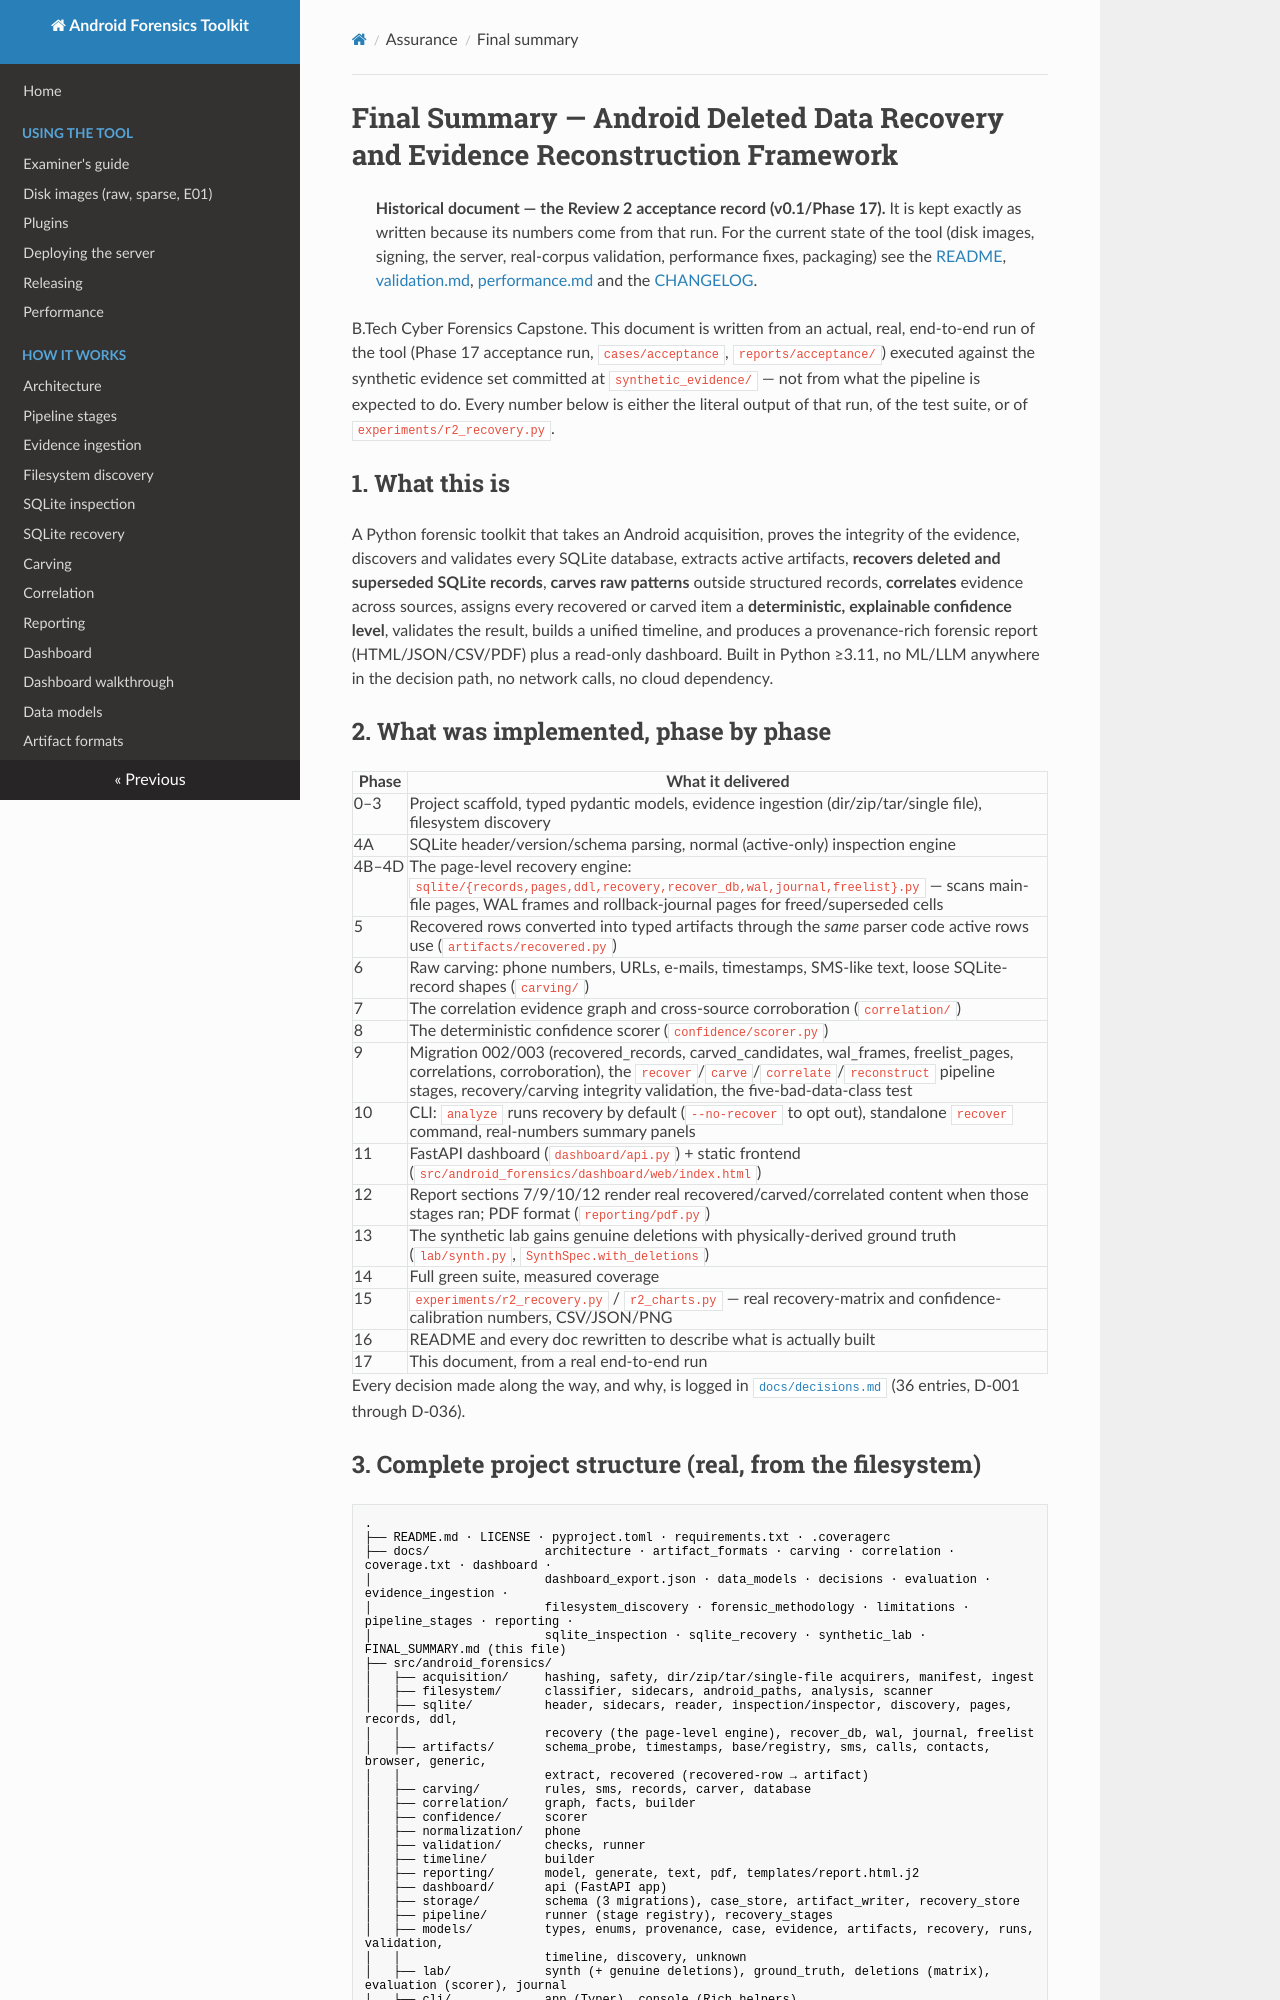

repository: MithranHarsha/Android-Forensic-Analysis-Toolkit · page: FINAL_SUMMARY/index.html · generator: mkdocs

# Final Summary — Android Deleted Data Recovery and Evidence Reconstruction Framework

> **Historical document — the Review 2 acceptance record (v0.1/Phase 17).** It is kept exactly as written because its numbers come from
> that run. For the current state of the tool (disk images, signing, the server, real-corpus validation, performance fixes, packaging)
> see the [README](https://github.com/MithranHarsha/Android-Forensic-Analysis-Toolkit#readme), [validation.md](validation.md), [performance.md](performance.md) and the [CHANGELOG](https://github.com/MithranHarsha/Android-Forensic-Analysis-Toolkit/blob/main/CHANGELOG.md).

B.Tech Cyber Forensics Capstone. This document is written from an actual, real, end-to-end run of the tool (Phase 17
acceptance run, `cases/acceptance`, `reports/acceptance/`) executed against the synthetic evidence set committed at
`synthetic_evidence/` — not from what the pipeline is expected to do. Every number below is either the literal output of
that run, of the test suite, or of `experiments/r2_recovery.py`.

## 1. What this is

A Python forensic toolkit that takes an Android acquisition, proves the integrity of the evidence, discovers and
validates every SQLite database, extracts active artifacts, **recovers deleted and superseded SQLite records**, **carves
raw patterns** outside structured records, **correlates** evidence across sources, assigns every recovered or carved item
a **deterministic, explainable confidence level**, validates the result, builds a unified timeline, and produces a
provenance-rich forensic report (HTML/JSON/CSV/PDF) plus a read-only dashboard. Built in Python ≥3.11, no ML/LLM anywhere
in the decision path, no network calls, no cloud dependency.

## 2. What was implemented, phase by phase

| Phase | What it delivered |
|---|---|
| 0–3 | Project scaffold, typed pydantic models, evidence ingestion (dir/zip/tar/single file), filesystem discovery |
| 4A | SQLite header/version/schema parsing, normal (active-only) inspection engine |
| 4B–4D | The page-level recovery engine: `sqlite/{records,pages,ddl,recovery,recover_db,wal,journal,freelist}.py` — scans main-file pages, WAL frames and rollback-journal pages for freed/superseded cells |
| 5 | Recovered rows converted into typed artifacts through the *same* parser code active rows use (`artifacts/recovered.py`) |
| 6 | Raw carving: phone numbers, URLs, e-mails, timestamps, SMS-like text, loose SQLite-record shapes (`carving/`) |
| 7 | The correlation evidence graph and cross-source corroboration (`correlation/`) |
| 8 | The deterministic confidence scorer (`confidence/scorer.py`) |
| 9 | Migration 002/003 (recovered_records, carved_candidates, wal_frames, freelist_pages, correlations, corroboration), the `recover`/`carve`/`correlate`/`reconstruct` pipeline stages, recovery/carving integrity validation, the five-bad-data-class test |
| 10 | CLI: `analyze` runs recovery by default (`--no-recover` to opt out), standalone `recover` command, real-numbers summary panels |
| 11 | FastAPI dashboard (`dashboard/api.py`) + static frontend (`src/android_forensics/dashboard/web/index.html`) |
| 12 | Report sections 7/9/10/12 render real recovered/carved/correlated content when those stages ran; PDF format (`reporting/pdf.py`) |
| 13 | The synthetic lab gains genuine deletions with physically-derived ground truth (`lab/synth.py`, `SynthSpec.with_deletions`) |
| 14 | Full green suite, measured coverage |
| 15 | `experiments/r2_recovery.py` / `r2_charts.py` — real recovery-matrix and confidence-calibration numbers, CSV/JSON/PNG |
| 16 | README and every doc rewritten to describe what is actually built |
| 17 | This document, from a real end-to-end run |

Every decision made along the way, and why, is logged in [`docs/decisions.md`](decisions.md) (36 entries, D-001 through
D-036).
